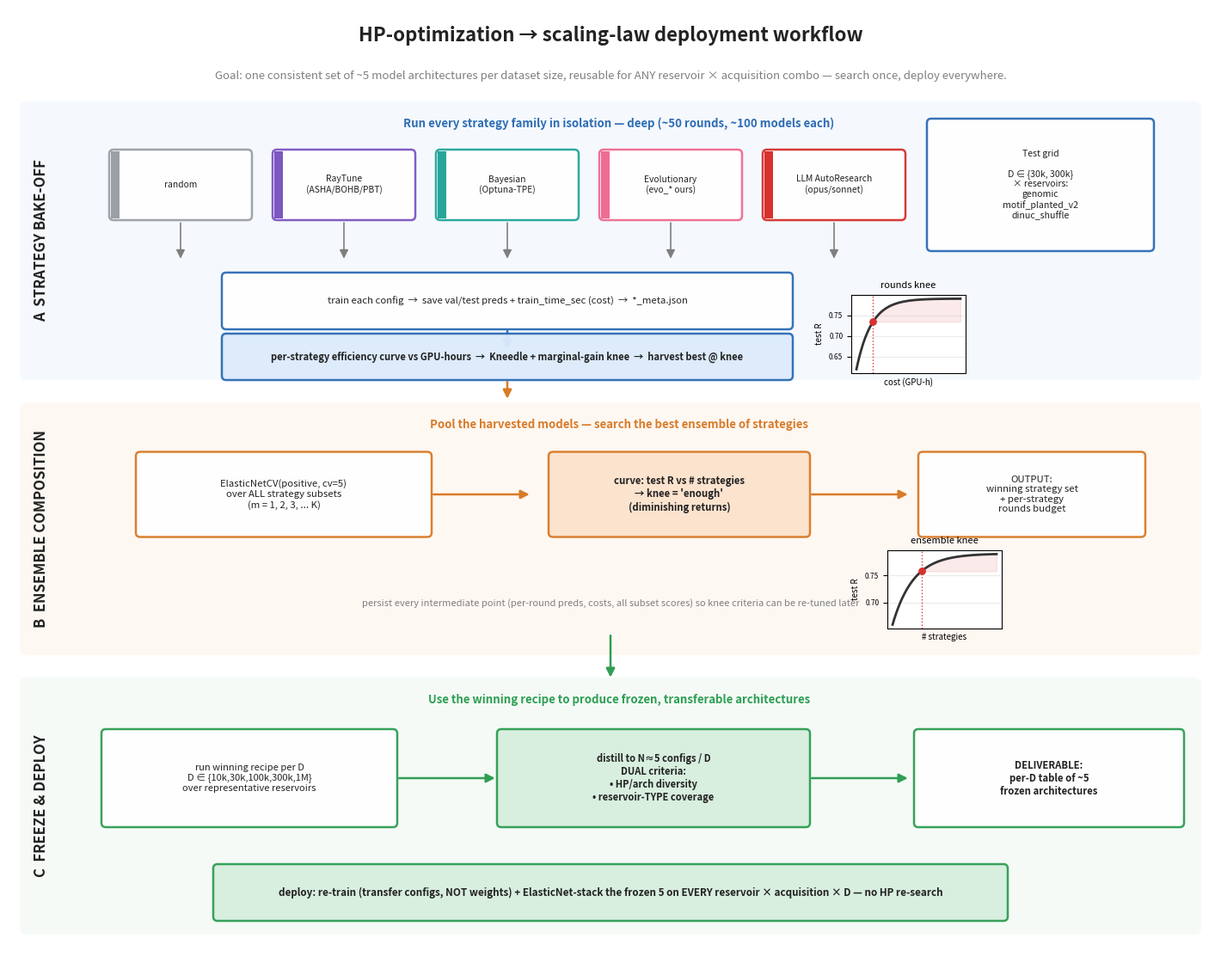

The script that saved this image:
"""Colorful, step-by-step schematic of the HP-optimization -> scaling-law-deploy
workflow (the 'search once per D, freeze configs, deploy everywhere' plan).

Three phases:
  A  Strategy bake-off      — every strategy family, deep runs, knee detection
  B  Ensemble composition   — ElasticNetCV over all strategy subsets, knee
  C  Freeze & deploy        — distill to N~=5 diverse configs per D, train everywhere

Run locally (matplotlib only, no data deps):
    python scripts/analysis/make_workflow_schematic.py --out_dir figures_schematics
"""

from __future__ import annotations

import argparse
from pathlib import Path

import matplotlib

matplotlib.use("Agg")
import matplotlib.pyplot as plt
import numpy as np
from matplotlib.patches import FancyArrowPatch, FancyBboxPatch

# Phase palette
A_BG, A_EDGE = "#eaf2fb", "#2f6db5"  # blue   — bake-off
B_BG, B_EDGE = "#fdf0e6", "#d97b29"  # orange — ensemble composition
C_BG, C_EDGE = "#eaf6ec", "#2f9e54"  # green  — deploy
INK = "#222222"
GREY = "#7f7f7f"

# Strategy-family chip colors
FAM = {
    "random": "#9aa0a6",
    "RayTune\n(ASHA/BOHB/PBT)": "#7e57c2",
    "Bayesian\n(Optuna-TPE)": "#26a69a",
    "Evolutionary\n(evo_* ours)": "#ef6c92",
    "LLM AutoResearch\n(opus/sonnet)": "#d7322e",
}


def _box(ax, x, y, w, h, text, edge, fc, fs=9, weight="normal", tc=INK):
    ax.add_patch(
        FancyBboxPatch(
            (x - w / 2, y - h / 2),
            w,
            h,
            boxstyle="round,pad=0.02,rounding_size=0.05",
            linewidth=1.8,
            edgecolor=edge,
            facecolor=fc,
            alpha=0.96,
            zorder=3,
        )
    )
    ax.text(
        x, y, text, ha="center", va="center", fontsize=fs, color=tc, fontweight=weight, zorder=4
    )


def _band(ax, y0, y1, color, label):
    ax.add_patch(
        FancyBboxPatch(
            (0.15, y0),
            13.7,
            y1 - y0,
            boxstyle="round,pad=0.02,rounding_size=0.08",
            linewidth=0,
            facecolor=color,
            alpha=0.45,
            zorder=0,
        )
    )
    ax.text(
        0.38,
        (y0 + y1) / 2,
        label,
        ha="center",
        va="center",
        rotation=90,
        fontsize=12,
        fontweight="bold",
        color=INK,
        zorder=1,
    )


def _arrow(ax, p0, p1, color=INK, lw=1.8, style="-|>"):
    ax.add_patch(
        FancyArrowPatch(
            p0,
            p1,
            arrowstyle=style,
            mutation_scale=15,
            linewidth=lw,
            color=color,
            shrinkA=3,
            shrinkB=3,
            zorder=2,
        )
    )


def _knee_inset(fig, rect, kind):
    """Small illustrative diminishing-returns curve with a marked knee."""
    ax = fig.add_axes(rect)
    x = np.linspace(0, 1, 60)
    if kind == "rounds":
        y = 0.62 + 0.17 * (1 - np.exp(-x * 7))
        kx = 0.16
        xlab, title = "cost (GPU-h)", "rounds knee"
    else:  # ensemble size
        y = 0.66 + 0.13 * (1 - np.exp(-x * 5))
        kx = 0.28
        xlab, title = "# strategies", "ensemble knee"
    ax.plot(x, y, color="#333333", lw=2)
    ky = np.interp(kx, x, y)
    ax.scatter([kx], [ky], color="#d7322e", zorder=5, s=28)
    ax.axvline(kx, color="#d7322e", ls=":", lw=1)
    ax.fill_between(x[x >= kx], y[x >= kx], ky, color="#d7322e", alpha=0.10)
    ax.set_title(title, fontsize=8)
    ax.set_xlabel(xlab, fontsize=7)
    ax.set_ylabel("test R", fontsize=7)
    ax.tick_params(labelsize=6)
    ax.set_xticks([])
    ax.grid(alpha=0.25)
    return ax


def main() -> None:
    ap = argparse.ArgumentParser()
    ap.add_argument("--out_dir", default="figures_schematics")
    args = ap.parse_args()
    out = Path(args.out_dir)
    out.mkdir(parents=True, exist_ok=True)

    fig = plt.figure(figsize=(14, 11))
    ax = fig.add_axes([0, 0, 1, 1])
    ax.set_xlim(0, 14)
    ax.set_ylim(0, 11)
    ax.axis("off")

    ax.text(
        7,
        10.62,
        "HP-optimization → scaling-law deployment workflow",
        ha="center",
        fontsize=16,
        fontweight="bold",
        color=INK,
    )
    ax.text(
        7,
        10.18,
        "Goal: one consistent set of ~5 model architectures per dataset size, "
        "reusable for ANY reservoir × acquisition combo — search once, deploy everywhere.",
        ha="center",
        fontsize=9.5,
        color=GREY,
        style="italic",
    )

    # ---- bands ----
    _band(ax, 6.7, 9.9, A_BG, "A  STRATEGY BAKE-OFF")
    _band(ax, 3.5, 6.4, B_BG, "B  ENSEMBLE COMPOSITION")
    _band(ax, 0.25, 3.2, C_BG, "C  FREEZE & DEPLOY")

    # ===== Phase A =====
    ax.text(
        7.1,
        9.62,
        "Run every strategy family in isolation — deep (~50 rounds, ~100 models each)",
        ha="center",
        fontsize=9.5,
        color=A_EDGE,
        fontweight="bold",
    )
    fam_x = np.linspace(2.0, 9.6, len(FAM))
    for x, (name, col) in zip(fam_x, FAM.items()):
        _box(ax, x, 8.95, 1.62, 0.78, name, col, "#ffffff", fs=7.4, tc=INK)
        ax.add_patch(
            FancyBboxPatch(
                (x - 0.81, 8.95 - 0.39),
                0.10,
                0.78,
                boxstyle="square,pad=0",
                linewidth=0,
                facecolor=col,
                zorder=4,
            )
        )
    # grid chip
    _box(
        ax,
        12.0,
        8.95,
        2.6,
        1.5,
        "Test grid\n\nD ∈ {30k, 300k}\n× reservoirs:\ngenomic\nmotif_planted_v2\ndinuc_shuffle",
        A_EDGE,
        "#ffffff",
        fs=7.6,
    )
    for x in fam_x:
        _arrow(ax, (x, 8.55), (x, 8.05), GREY, lw=1.2)
    _box(
        ax,
        5.8,
        7.6,
        6.6,
        0.62,
        "train each config  →  save val/test preds + train_time_sec (cost)  →  *_meta.json",
        A_EDGE,
        "#ffffff",
        fs=8.2,
    )
    _arrow(ax, (5.8, 7.29), (5.8, 7.0), A_EDGE)
    _box(
        ax,
        5.8,
        6.95,
        6.6,
        0.5,
        "per-strategy efficiency curve vs GPU-hours  →  Kneedle + marginal-gain knee  →  harvest best @ knee",
        A_EDGE,
        "#dcebfb",
        fs=8.0,
        weight="bold",
    )
    _arrow(ax, (5.8, 6.7), (5.8, 6.42), B_EDGE)

    # ===== Phase B =====
    ax.text(
        7.1,
        6.12,
        "Pool the harvested models — search the best ensemble of strategies",
        ha="center",
        fontsize=9.5,
        color=B_EDGE,
        fontweight="bold",
    )
    _box(
        ax,
        3.2,
        5.35,
        3.4,
        0.95,
        "ElasticNetCV(positive, cv=5)\nover ALL strategy subsets\n(m = 1, 2, 3, ... K)",
        B_EDGE,
        "#ffffff",
        fs=8.2,
    )
    _arrow(ax, (4.9, 5.35), (6.1, 5.35), B_EDGE)
    _box(
        ax,
        7.8,
        5.35,
        3.0,
        0.95,
        "curve: test R vs # strategies\n→ knee = 'enough'\n(diminishing returns)",
        B_EDGE,
        "#fbe3cd",
        fs=8.2,
        weight="bold",
    )
    _arrow(ax, (9.3, 5.35), (10.5, 5.35), B_EDGE)
    _box(
        ax,
        11.9,
        5.35,
        2.6,
        0.95,
        "OUTPUT:\nwinning strategy set\n+ per-strategy\nrounds budget",
        B_EDGE,
        "#ffffff",
        fs=8.2,
    )
    ax.text(
        7.0,
        4.05,
        "persist every intermediate point (per-round preds, costs, all subset scores) "
        "so knee criteria can be re-tuned later",
        ha="center",
        fontsize=8,
        color=GREY,
        style="italic",
    )
    _arrow(ax, (7.0, 3.75), (7.0, 3.18), C_EDGE)

    # ===== Phase C =====
    ax.text(
        7.1,
        2.92,
        "Use the winning recipe to produce frozen, transferable architectures",
        ha="center",
        fontsize=9.5,
        color=C_EDGE,
        fontweight="bold",
    )
    _box(
        ax,
        2.8,
        2.05,
        3.4,
        1.1,
        "run winning recipe per D\nD ∈ {10k,30k,100k,300k,1M}\nover representative reservoirs",
        C_EDGE,
        "#ffffff",
        fs=8.0,
    )
    _arrow(ax, (4.5, 2.05), (5.7, 2.05), C_EDGE)
    _box(
        ax,
        7.5,
        2.05,
        3.6,
        1.1,
        "distill to N≈5 configs / D\nDUAL criteria:\n• HP/arch diversity\n• reservoir-TYPE coverage",
        C_EDGE,
        "#d7eede",
        fs=8.0,
        weight="bold",
    )
    _arrow(ax, (9.3, 2.05), (10.5, 2.05), C_EDGE)
    _box(
        ax,
        12.1,
        2.05,
        3.1,
        1.1,
        "DELIVERABLE:\nper-D table of ~5\nfrozen architectures",
        C_EDGE,
        "#ffffff",
        fs=8.2,
        weight="bold",
    )
    # final deploy note
    _box(
        ax,
        7.0,
        0.72,
        9.2,
        0.62,
        "deploy: re-train (transfer configs, NOT weights) + ElasticNet-stack the frozen 5 "
        "on EVERY reservoir × acquisition × D — no HP re-search",
        C_EDGE,
        "#d7eede",
        fs=8.4,
        weight="bold",
    )

    # ---- illustrative knee insets (figure coords) ----
    _knee_inset(fig, [0.70, 0.615, 0.095, 0.082], "rounds")
    _knee_inset(fig, [0.73, 0.345, 0.095, 0.082], "ensemble")

    for ext in ("png", "pdf"):
        fig.savefig(out / f"schematic_hp_workflow.{ext}", dpi=160, bbox_inches="tight")
    plt.close(fig)
    print(f"wrote workflow schematic to {out.resolve()}")


if __name__ == "__main__":
    main()
